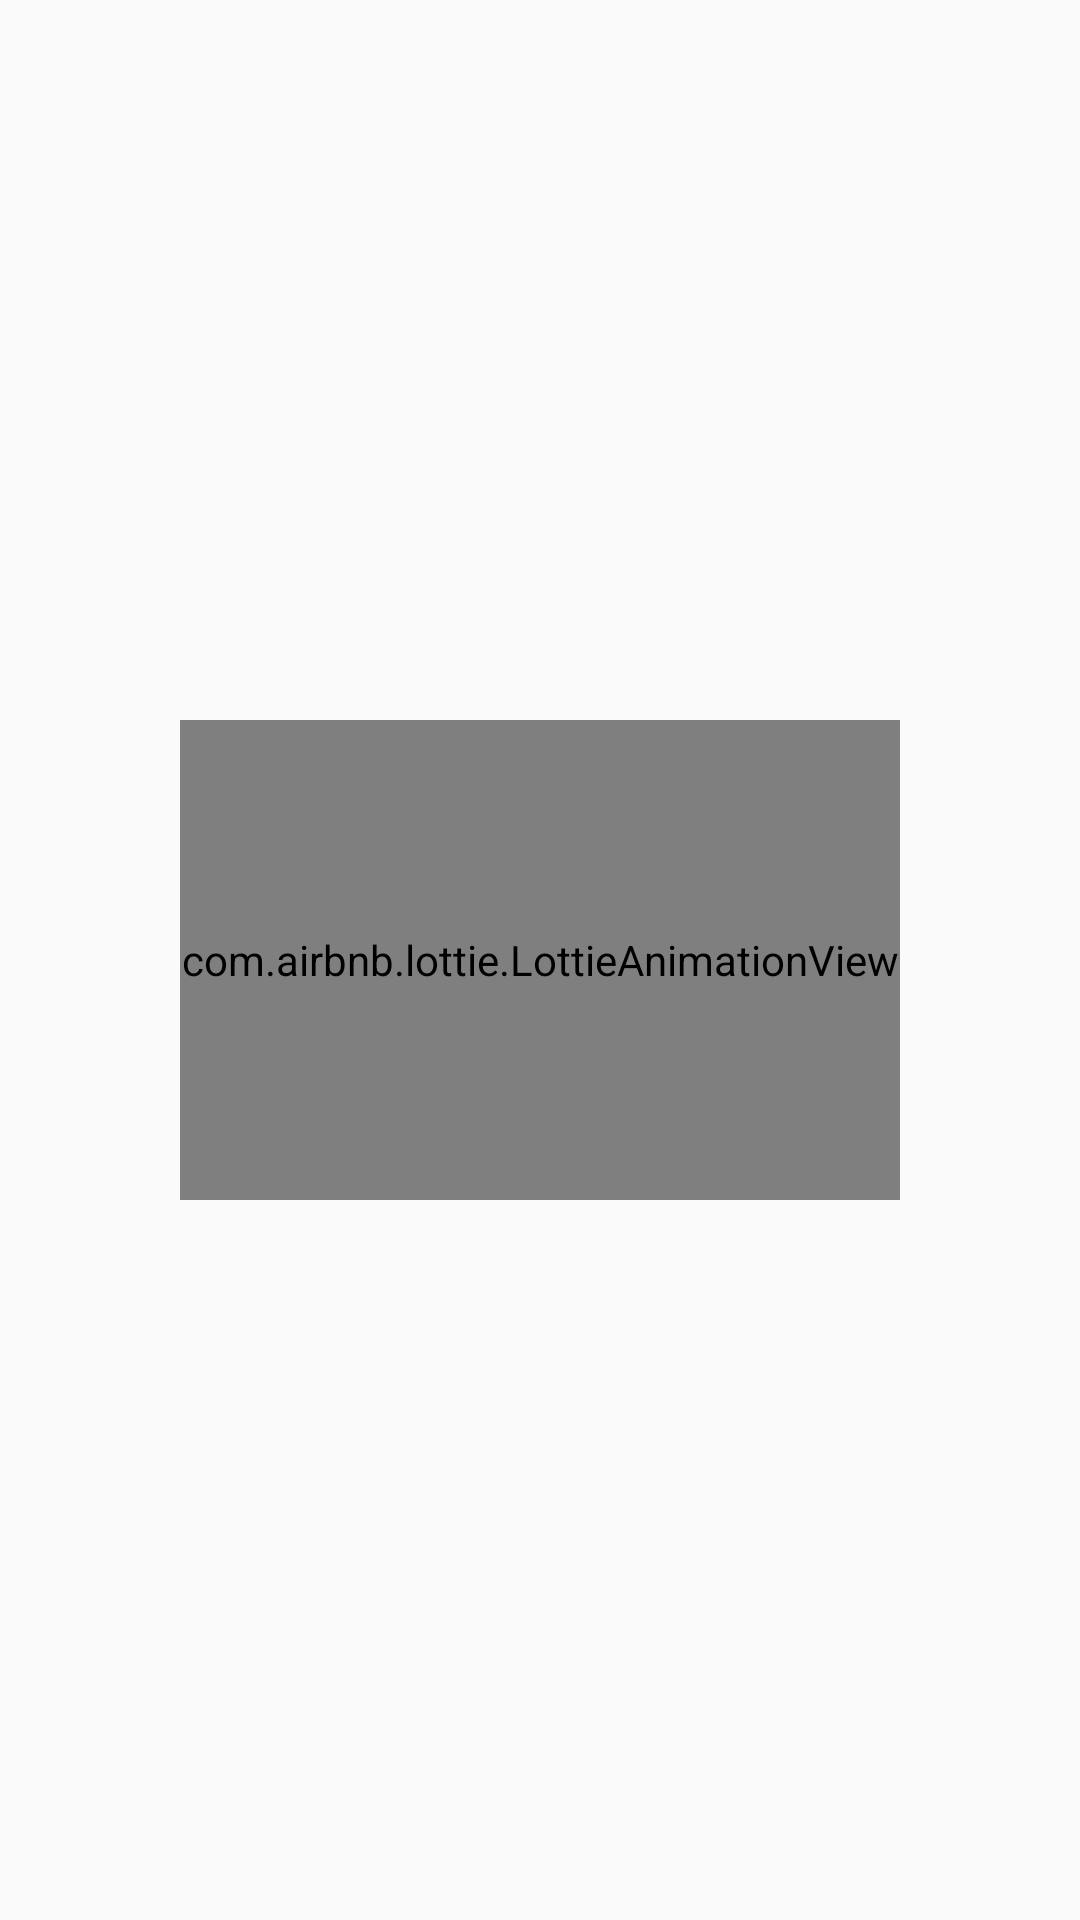

This screen was rendered from an Android layout file. Write that file and the resources it references.
<!-- AndroidManifest.xml: application theme AppTheme -->
<!-- res/layout/activity_main.xml -->
<?xml version="1.0" encoding="utf-8"?>
<RelativeLayout
        xmlns:android="http://schemas.android.com/apk/res/android"
        xmlns:tools="http://schemas.android.com/tools"
        android:layout_width="match_parent"
        android:layout_height="match_parent"
        xmlns:app="http://schemas.android.com/apk/res-auto"
        tools:context=".view.MainActivity">

    <RelativeLayout
            android:id="@+id/errorLayout"
            android:layout_width="match_parent"
            android:layout_height="match_parent"
            android:visibility="gone">

        <ImageView
                android:id="@+id/iconError"
                app:srcCompat="@drawable/ic_baseline_error_outline"
                android:layout_width="wrap_content"
                android:layout_height="wrap_content"
                android:layout_above="@id/errorMessage"
                android:layout_centerHorizontal="true"
                android:layout_marginBottom="@dimen/minimumMargin"/>

        <TextView
                android:id="@+id/errorMessage"
                android:layout_width="wrap_content"
                android:layout_height="wrap_content"
                android:layout_marginTop="@dimen/minimumMargin"
                android:layout_marginStart="@dimen/defaultMargin"
                android:layout_marginEnd="@dimen/defaultMargin"
                android:textColor="@color/black"
                android:textStyle="bold"
                android:layout_centerInParent="true"/>

        <Button
                android:id="@+id/buttonRetry"
                android:layout_width="wrap_content"
                android:layout_height="wrap_content"
                android:text="@string/label_retry"
                android:textColor="@color/black"
                android:layout_below="@id/errorMessage"
                android:layout_marginTop="@dimen/minimumMargin"
                android:layout_centerHorizontal="true"/>
    </RelativeLayout>

    <TextView
            android:id="@+id/no_content"
            android:layout_width="wrap_content"
            android:layout_height="wrap_content"
            android:layout_centerInParent="true"
            android:textSize="16sp"
            android:text="@string/label_no_content"
            android:textColor="@color/black"
            android:visibility="gone"/>

    <com.airbnb.lottie.LottieAnimationView
            android:id="@+id/progressCircular"
            android:layout_width="240dp"
            android:layout_height="160dp"
            android:layout_centerInParent="true"
            app:lottie_rawRes="@raw/trail_loading"
            app:lottie_loop="true"
            app:lottie_autoPlay="true"/>

    <RelativeLayout
            android:id="@+id/contentLayout"
            android:layout_width="match_parent"
            android:layout_height="match_parent"
            android:visibility="gone">

        <TextView
                android:id="@+id/titleRecyclerView"
                android:layout_width="wrap_content"
                android:layout_height="wrap_content"
                android:layout_marginStart="@dimen/minimumMargin"
                android:layout_marginEnd="@dimen/defaultMargin"
                android:layout_marginTop="@dimen/defaultMargin"
                android:layout_marginBottom="@dimen/defaultMargin"
                android:text="@string/title_recycler_view"
                android:textColor="@color/black"
        />

        <androidx.recyclerview.widget.RecyclerView
                android:id="@+id/recyclerView"
                android:layout_width="match_parent"
                android:layout_height="match_parent"
                android:layout_below="@id/titleRecyclerView"
        />
    </RelativeLayout>

</RelativeLayout>
<!-- resources referenced by this layout -->
<resources>
  <color name="black">#000000</color>
  <dimen name="defaultMargin">16dp</dimen>
  <dimen name="minimumMargin">8dp</dimen>
  <!-- drawable ic_baseline_error_outline (drawable) -->
  <vector xmlns:android="http://schemas.android.com/apk/res/android"
      android:width="36dp"
      android:height="36dp"
      android:viewportWidth="24"
      android:viewportHeight="24">
    <path
        android:fillColor="#000000"
        android:pathData="M11,15h2v2h-2zM11,7h2v6h-2zM11.99,2C6.47,2 2,6.48 2,12s4.47,10 9.99,10C17.52,22 22,17.52 22,12S17.52,2 11.99,2zM12,20c-4.42,0 -8,-3.58 -8,-8s3.58,-8 8,-8 8,3.58 8,8 -3.58,8 -8,8z"/>
  </vector>
  <string name="label_no_content">No Data</string>
  <string name="label_retry">Try Again</string>
  <string name="title_recycler_view">Desafio WeCast</string>
  <style name="AppTheme" parent="Theme.AppCompat.Light.DarkActionBar">
          
          <item name="colorPrimary">@color/colorPrimary</item>
          <item name="colorPrimaryDark">@color/colorPrimaryDark</item>
          <item name="colorAccent">@color/colorAccent</item>
          <item name="windowActionBar">false</item>
          <item name="windowNoTitle">true</item>
          <item name="colorControlNormal">@color/white</item>
      </style>
  <color name="colorPrimary">#008577</color>
  <color name="colorPrimaryDark">#00574B</color>
  <color name="colorAccent">#D81B60</color>
  <color name="white">#FFFFFF</color>
</resources>
